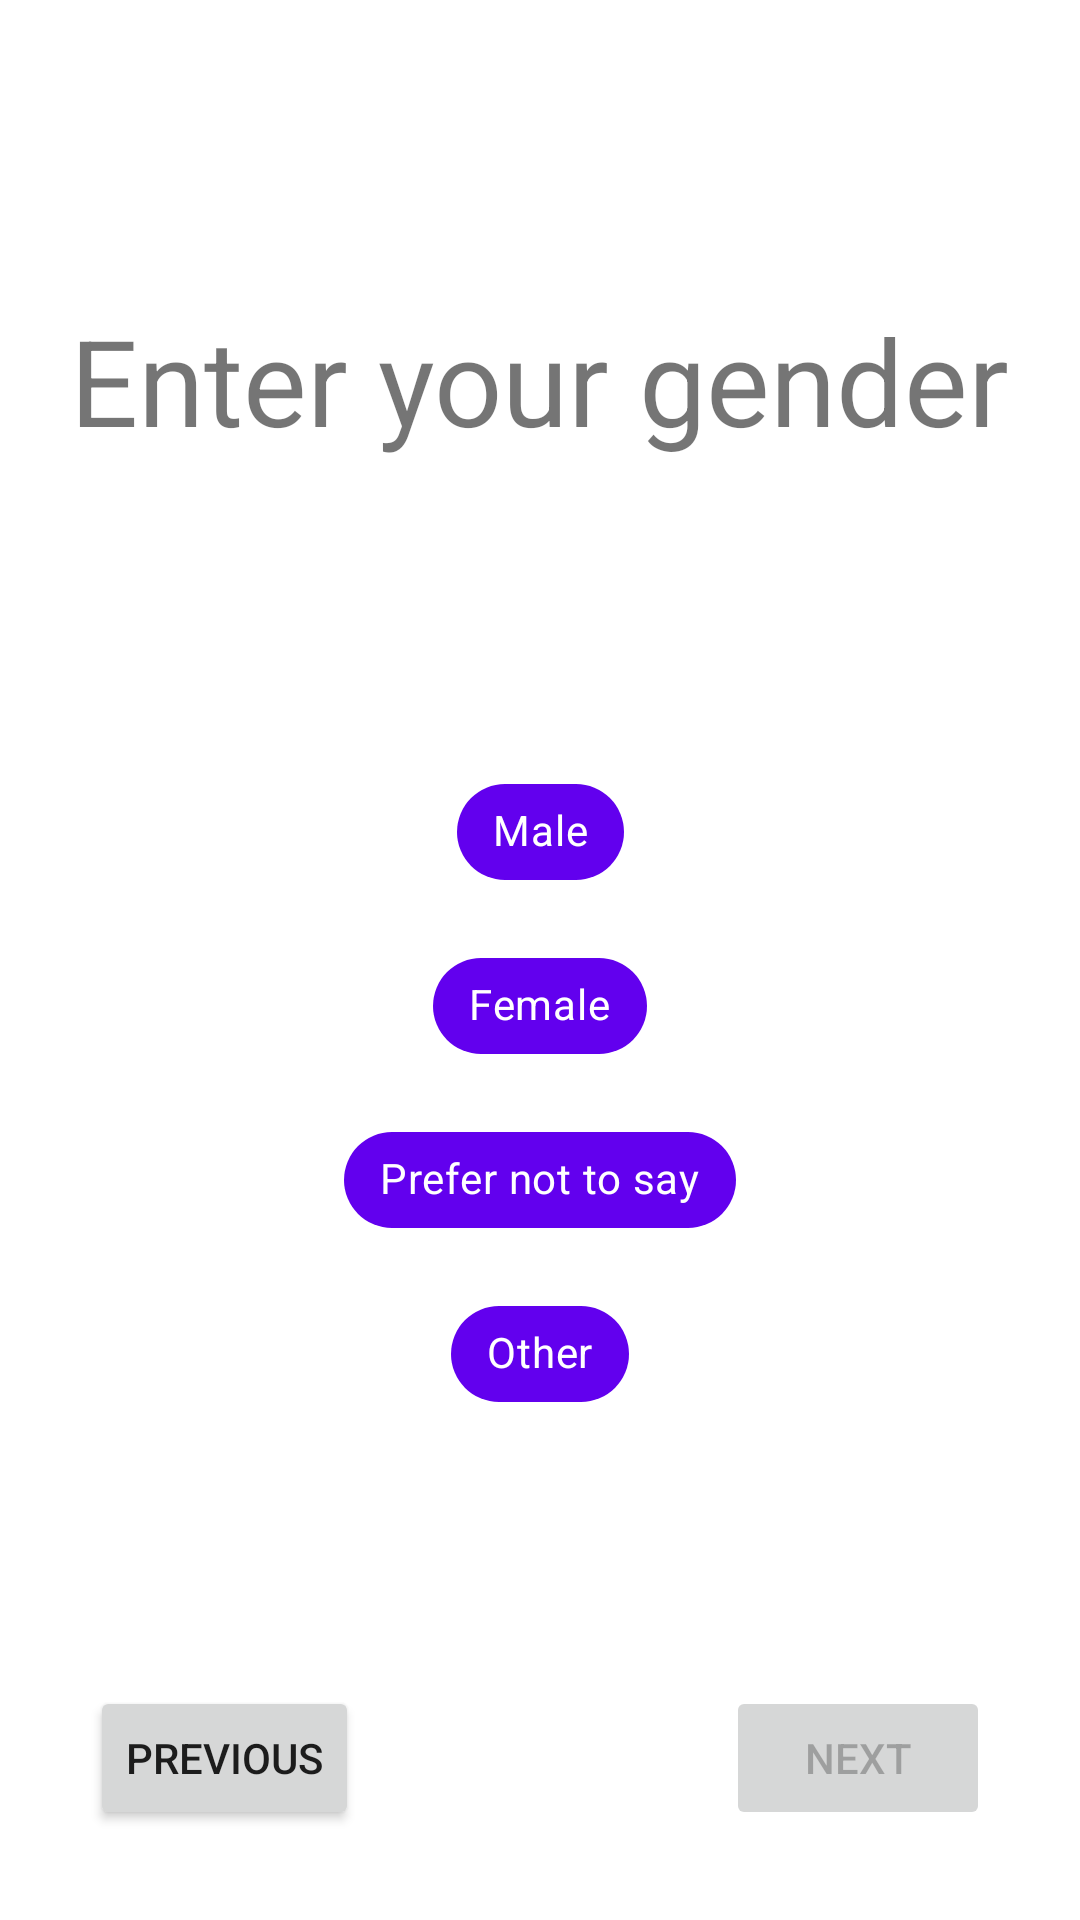

Layout XML and referenced resources for this Android screen:
<!-- AndroidManifest.xml: application theme Theme.DateApp -->
<!-- res/layout/fragment_enter_gender.xml -->
<?xml version="1.0" encoding="utf-8"?>
<androidx.constraintlayout.widget.ConstraintLayout xmlns:android="http://schemas.android.com/apk/res/android"
    android:layout_width="match_parent"
    xmlns:tools="http://schemas.android.com/tools"
    xmlns:app="http://schemas.android.com/apk/res-auto"
    tools:context=".fragments.accountcreation.implementation.EnterGenderFragment"
    android:layout_height="match_parent">


    <Button
        android:id="@+id/next"
        android:layout_width="wrap_content"
        android:layout_height="wrap_content"
        android:layout_marginEnd="30dp"
        android:layout_marginBottom="30dp"
        android:enabled="false"
        android:text="@string/next_fragment"
        app:layout_constraintBottom_toBottomOf="parent"
        app:layout_constraintEnd_toEndOf="parent" />

    <Button
        android:id="@+id/previous"
        android:layout_width="wrap_content"
        android:layout_height="wrap_content"
        android:layout_marginStart="30dp"
        android:layout_marginBottom="30dp"
        android:text="@string/previous_fragment"
        app:layout_constraintBottom_toBottomOf="parent"
        app:layout_constraintStart_toStartOf="parent" />

    <TextView
        android:id="@+id/textView3"
        android:layout_width="wrap_content"
        android:layout_height="wrap_content"
        android:layout_marginTop="100dp"
        android:text="@string/enter_gender"
        android:textSize="40sp"
        app:layout_constraintEnd_toEndOf="parent"
        app:layout_constraintStart_toStartOf="parent"
        app:layout_constraintTop_toTopOf="parent" />

    <com.google.android.material.chip.Chip
        android:id="@+id/genderMale"
        android:layout_width="wrap_content"
        android:layout_height="wrap_content"
        android:layout_marginTop="100dp"
        android:checkable="true"
        android:clickable="true"
        android:focusable="true"
        android:text="@string/enter_male"
        android:textColor="?colorOnPrimary"
        app:chipBackgroundColor="?colorPrimary"
        app:layout_constraintEnd_toEndOf="parent"
        app:layout_constraintStart_toStartOf="parent"
        app:layout_constraintTop_toBottomOf="@+id/textView3" />

    <com.google.android.material.chip.Chip
        android:id="@+id/genderFemale"
        android:layout_width="wrap_content"
        android:layout_height="wrap_content"
        android:layout_marginTop="10dp"
        android:checkable="true"
        android:clickable="true"
        android:focusable="true"
        android:text="@string/enter_female"
        android:textColor="?colorOnPrimary"
        app:chipBackgroundColor="?colorPrimary"
        app:layout_constraintEnd_toEndOf="parent"
        app:layout_constraintStart_toStartOf="parent"
        app:layout_constraintTop_toBottomOf="@+id/genderMale" />

    <com.google.android.material.chip.Chip
        android:id="@+id/genderDontWantToTell"
        android:layout_width="wrap_content"
        android:layout_height="wrap_content"
        android:layout_marginTop="10dp"
        android:checkable="true"
        android:clickable="true"
        android:focusable="true"
        android:text="@string/enter_prefer_not_to_say"
        android:textColor="?colorOnPrimary"
        app:chipBackgroundColor="?colorPrimary"
        app:layout_constraintEnd_toEndOf="parent"
        app:layout_constraintStart_toStartOf="parent"
        app:layout_constraintTop_toBottomOf="@+id/genderFemale" />

    <com.google.android.material.chip.Chip
        android:id="@+id/genderOther"
        android:layout_width="wrap_content"
        android:layout_height="wrap_content"
        android:layout_marginTop="10dp"
        android:checkable="true"
        android:clickable="true"
        android:focusable="true"
        android:text="@string/enter_other"
        android:textColor="?colorOnPrimary"
        app:chipBackgroundColor="?colorPrimary"
        app:layout_constraintEnd_toEndOf="parent"
        app:layout_constraintStart_toStartOf="parent"
        app:layout_constraintTop_toBottomOf="@+id/genderDontWantToTell" />


</androidx.constraintlayout.widget.ConstraintLayout>
<!-- resources referenced by this layout -->
<resources>
  <string name="enter_female">Female</string>
  <string name="enter_gender">Enter your gender</string>
  <string name="enter_male">Male</string>
  <string name="enter_other">Other</string>
  <string name="enter_prefer_not_to_say">Prefer not to say</string>
  <string name="next_fragment">Next</string>
  <string name="previous_fragment">Previous</string>
  <style name="Theme.DateApp" parent="Theme.MaterialComponents.DayNight.NoActionBar">
          
          <item name="colorPrimary">@color/purple_500</item>
          <item name="colorPrimaryVariant">@color/purple_700</item>
          <item name="colorOnPrimary">@color/white</item>
          
          <item name="colorSecondary">@color/teal_200</item>
          <item name="colorSecondaryVariant">@color/teal_700</item>
          <item name="colorOnSecondary">@color/black</item>
          
          <item name="android:statusBarColor" tools:targetApi="l">?attr/colorPrimaryVariant</item>
          
          <item name="cornerFamily">rounded</item>
          <item name="cornerSize">50%</item>
      </style>
  <!-- not gathered from this repository: default colours our renderer supplied (Android Studio template values) -->
  <color name="purple_500">#FF6200EE</color>
  <color name="purple_700">#FF3700B3</color>
  <color name="teal_200">#FF03DAC5</color>
  <color name="teal_700">#FF018786</color>
  <color name="black">#FF000000</color>
  <color name="white">#FFFFFFFF</color>
</resources>
